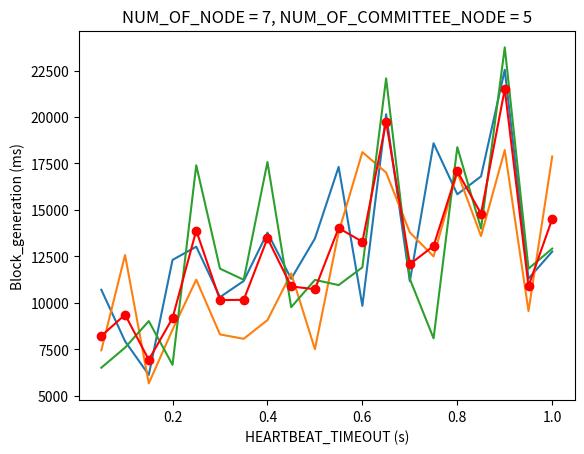

Reproduce this figure in Python.
#Three lines to make our compiler able to draw:
import sys
import matplotlib

import matplotlib.pyplot as plt
import numpy as np

x = []
i = 0.05

while round(i, 2) <= 1:
    x.append(round(i, 2))
    i += 0.05
ypoints1 = np.array([10705, 7937, 6126, 12310, 13024, 10310, 11180, 13780, 11296, 13461, 17315, 9842, 20148, 11167, 18587, 15842, 16804, 22539, 11304, 12761])
ypoints2 = np.array([7447, 12574, 5671, 8555, 11250, 8304, 8067, 9073, 11588, 7510, 13804, 18109, 17012, 13791, 12501, 17024, 13596, 18222, 9556, 17876])
ypoints3 = np.array([6513, 7593, 9020, 6667, 17404, 11841, 11242, 17578, 9768, 11238, 10957, 11912, 22077, 11287, 8093, 18377, 13996, 23746, 11840, 12921])
xpoints = np.array(x)
ypoints = []

for i in range(len(xpoints)):
    ypoints.append(round((ypoints1[i] + ypoints2[i] + ypoints3[i]) / 3, 2))

plt.plot(xpoints, ypoints1)
plt.plot(xpoints, ypoints2)
plt.plot(xpoints, ypoints3)
plt.plot(xpoints, ypoints, '-ro')

plt.title("NUM_OF_NODE = 7, NUM_OF_COMMITTEE_NODE = 5");
plt.xlabel("HEARTBEAT_TIMEOUT (s)")
plt.ylabel("Block_generation (ms)")

plt.show()

#Two  lines to make our compiler able to draw:
plt.savefig(sys.stdout.buffer)
sys.stdout.flush()

